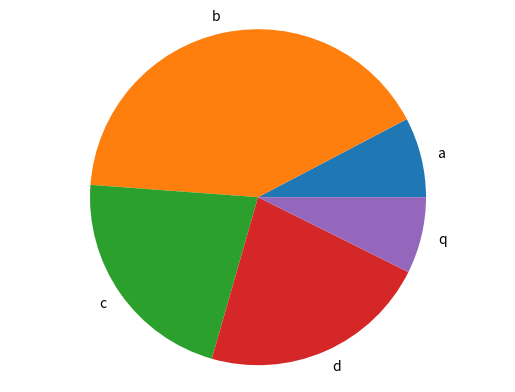

Reproduce this figure in Python.
import matplotlib.pyplot as plt

def generate_bar_chart(labels, values):
  fig, ax = plt.subplots()
  ax.bar(labels, values)
  plt.show()

def generate_pie_chart(labels, values):
  fig, ax = plt.subplots()
  ax.pie(values, labels=labels)
  ax.axis('equal')
  plt.show()

if __name__ == '__main__':
  labels = ['a', 'b', 'c', 'd', 'q']
  values = [23,123,65,66,22]
  #generate_bar_chart(labels, values)
  generate_pie_chart(labels, values)
